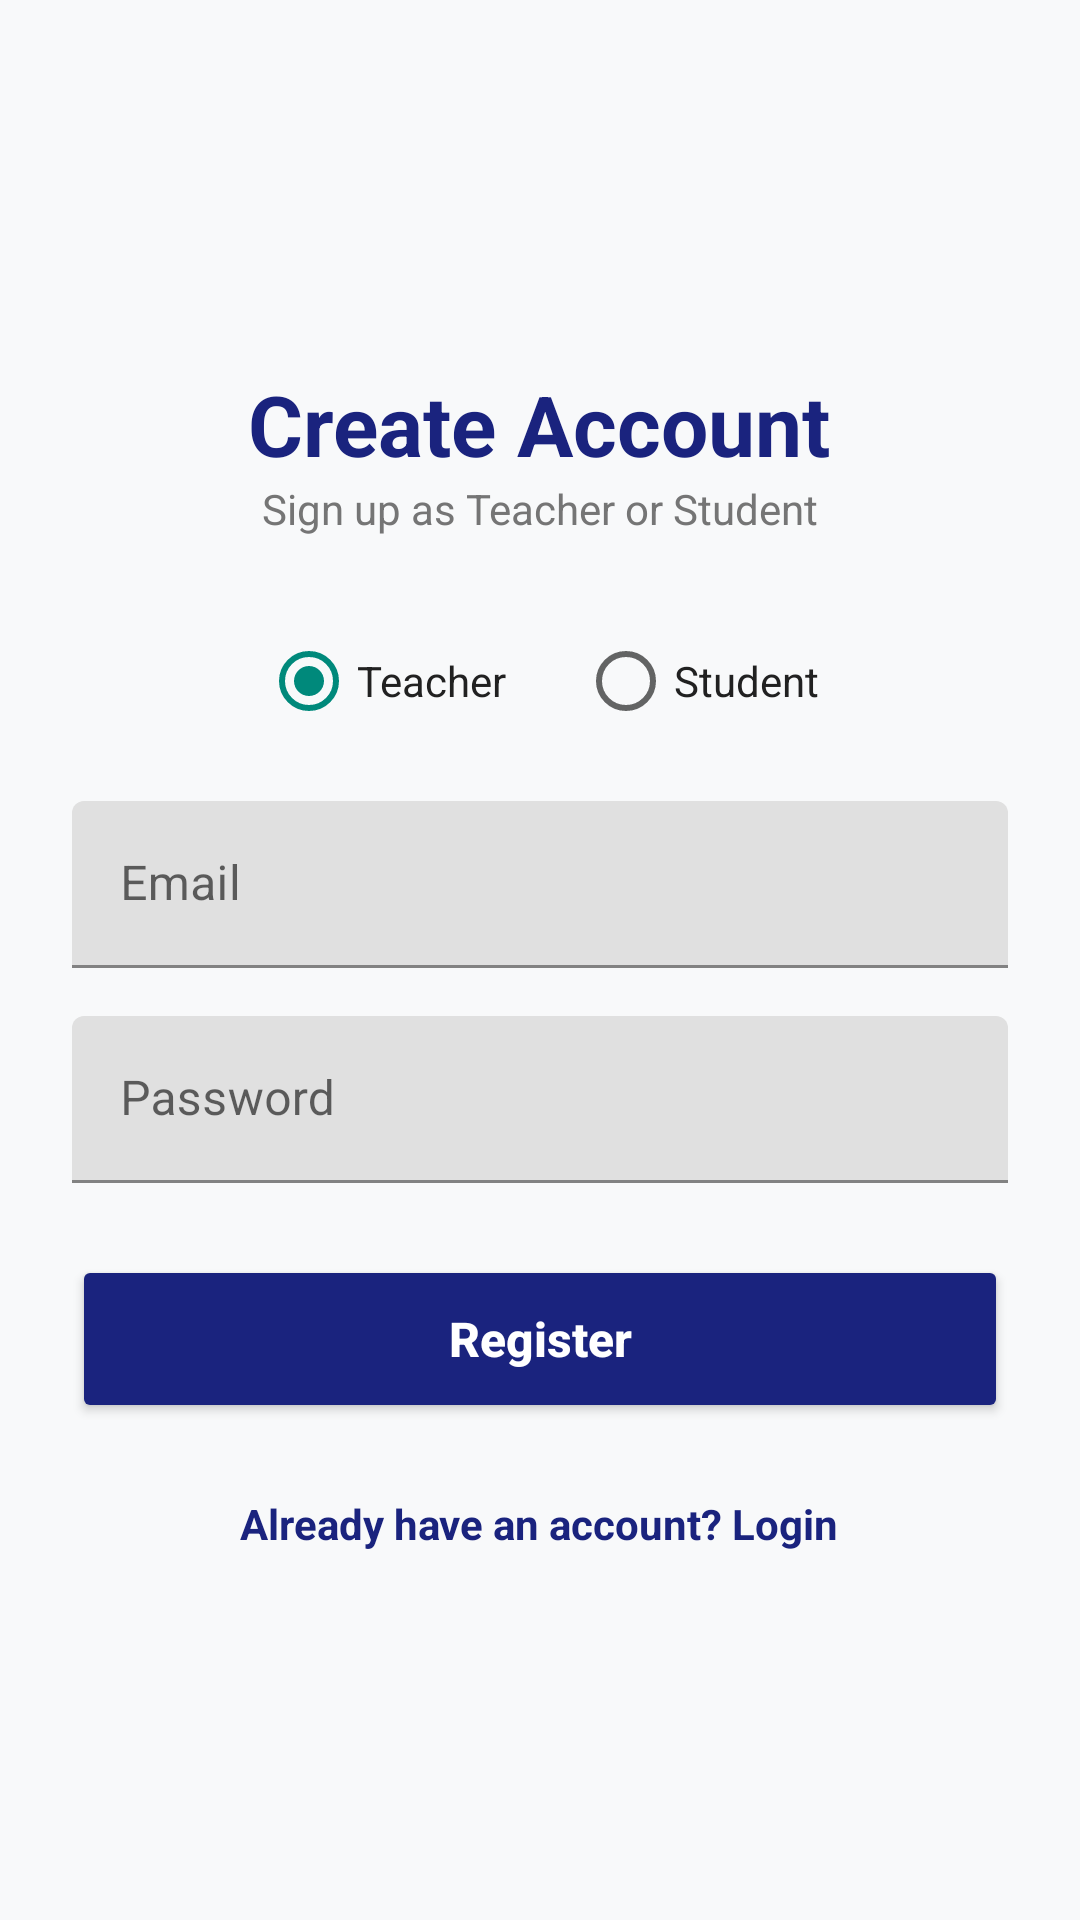

The Android layout XML behind this screen, and the referenced resources:
<!-- AndroidManifest.xml: activity theme Theme.Attendance_system -->
<!-- res/layout/activity_register.xml -->
<?xml version="1.0" encoding="utf-8"?>
<ScrollView xmlns:android="http://schemas.android.com/apk/res/android"
    android:layout_width="match_parent"
    android:layout_height="match_parent"
    android:background="@color/background_light"
    android:fillViewport="true"
    android:padding="24dp">

    <LinearLayout
        android:layout_width="match_parent"
        android:layout_height="wrap_content"
        android:gravity="center"
        android:orientation="vertical">

        <TextView
            android:layout_width="wrap_content"
            android:layout_height="wrap_content"
            android:text="Create Account"
            android:textColor="@color/primary_navy"
            android:textSize="28sp"
            android:textStyle="bold" />

        <TextView
            android:layout_width="wrap_content"
            android:layout_height="wrap_content"
            android:layout_marginBottom="24dp"
            android:text="Sign up as Teacher or Student"
            android:textColor="@color/text_muted"
            android:textSize="14sp" />

        <RadioGroup
            android:id="@+id/rgRole"
            android:layout_width="match_parent"
            android:layout_height="wrap_content"
            android:layout_marginBottom="16dp"
            android:gravity="center"
            android:orientation="horizontal">

            <RadioButton
                android:id="@+id/rbTeacher"
                android:layout_width="wrap_content"
                android:layout_height="wrap_content"
                android:layout_marginEnd="24dp"
                android:checked="true"
                android:text="Teacher"
                android:textColor="@color/text_dark" />

            <RadioButton
                android:id="@+id/rbStudent"
                android:layout_width="wrap_content"
                android:layout_height="wrap_content"
                android:text="Student"
                android:textColor="@color/text_dark" />

        </RadioGroup>

        <com.google.android.material.textfield.TextInputLayout
            android:id="@+id/tilStudentId"
            android:layout_width="match_parent"
            android:layout_height="wrap_content"
            android:layout_marginBottom="16dp"
            android:visibility="gone">

            <com.google.android.material.textfield.TextInputEditText
                android:id="@+id/etStudentId"
                android:layout_width="match_parent"
                android:layout_height="wrap_content"
                android:hint="Student Name / ID (e.g. Rahim)"
                android:inputType="text"
                android:textColor="@color/text_dark" />

        </com.google.android.material.textfield.TextInputLayout>

        <com.google.android.material.textfield.TextInputLayout
            android:layout_width="match_parent"
            android:layout_height="wrap_content"
            android:layout_marginBottom="16dp">

            <com.google.android.material.textfield.TextInputEditText
                android:id="@+id/etRegEmail"
                android:layout_width="match_parent"
                android:layout_height="wrap_content"
                android:hint="@string/email"
                android:inputType="textEmailAddress"
                android:textColor="@color/text_dark" />

        </com.google.android.material.textfield.TextInputLayout>

        <com.google.android.material.textfield.TextInputLayout
            android:layout_width="match_parent"
            android:layout_height="wrap_content"
            android:layout_marginBottom="24dp">

            <com.google.android.material.textfield.TextInputEditText
                android:id="@+id/etRegPassword"
                android:layout_width="match_parent"
                android:layout_height="wrap_content"
                android:hint="@string/password"
                android:inputType="textPassword"
                android:textColor="@color/text_dark" />

        </com.google.android.material.textfield.TextInputLayout>

        <Button
            android:id="@+id/btnRegister"
            android:layout_width="match_parent"
            android:layout_height="56dp"
            android:backgroundTint="@color/primary_navy"
            android:text="@string/register"
            android:textAllCaps="false"
            android:textColor="@color/white"
            android:textSize="16sp"
            android:textStyle="bold" />

        <TextView
            android:id="@+id/tvGoToLogin"
            android:layout_width="wrap_content"
            android:layout_height="wrap_content"
            android:layout_marginTop="24dp"
            android:text="Already have an account? Login"
            android:textColor="@color/primary_navy"
            android:textSize="14sp"
            android:textStyle="bold" />

    </LinearLayout>

</ScrollView>
<!-- resources referenced by this layout -->
<resources>
  <color name="background_light">#F8F9FA</color>
  <color name="primary_navy">#1A237E</color>
  <color name="text_dark">#212121</color>
  <color name="text_muted">#757575</color>
  <color name="white">#FFFFFFFF</color>
  <string name="email">Email</string>
  <string name="password">Password</string>
  <string name="register">Register</string>
  <style name="Theme.Attendance_system" parent="Theme.MaterialComponents.Light.NoActionBar">
          <item name="colorPrimary">@color/purple_500</item>
          <item name="colorPrimaryVariant">@color/purple_700</item>
          <item name="colorOnPrimary">@color/white</item>
          <item name="colorSecondary">@color/teal_200</item>
      </style>
  <color name="purple_500">#1A237E</color>
  <color name="purple_700">#0D47A1</color>
  <color name="teal_200">#00897B</color>
</resources>
